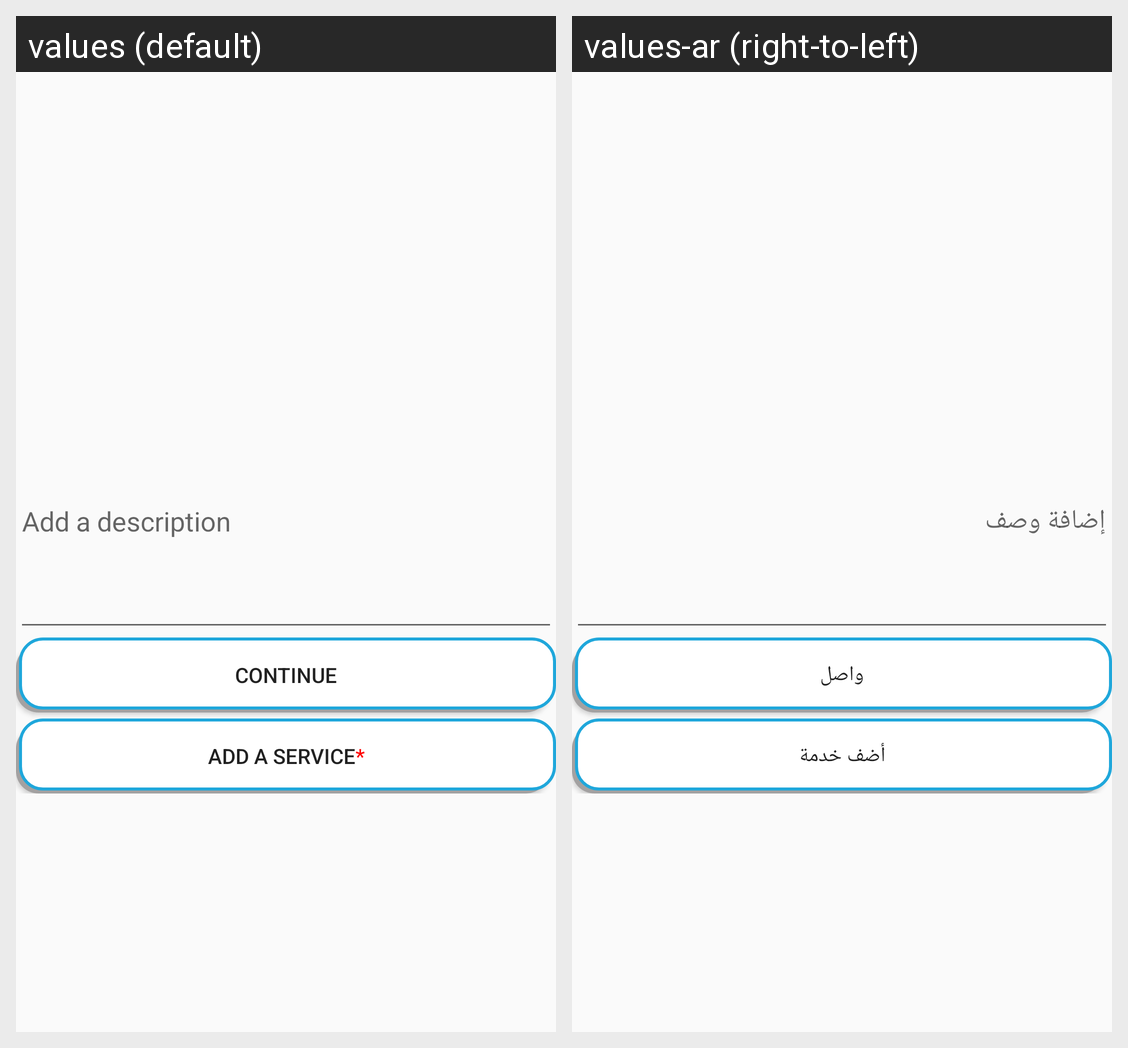

Translations of the strings shown on this Android screen, per locale in the grid:
Android screen res/layout/activity_register_service_two.xml rendered under 2 locales, left to right: values (default), values-ar (right-to-left). Device: Nexus 5 (rendered at 1080×1920; each locale shown at half size, 540×960, under a caption strip naming it); theme AppTheme.
Strings drawn on this screen, with the default value and each locale's value (text and hints the layout hard-codes, and strings that could not be matched under every locale, appear in the picture but are not listed):

add_a_description
  values: Add a description
  values-ar: إضافة وصف

continue1
  values: Continue
  values-ar: واصل

add_a_service
  values: Add a Service*
  values-ar: أضف خدمة
